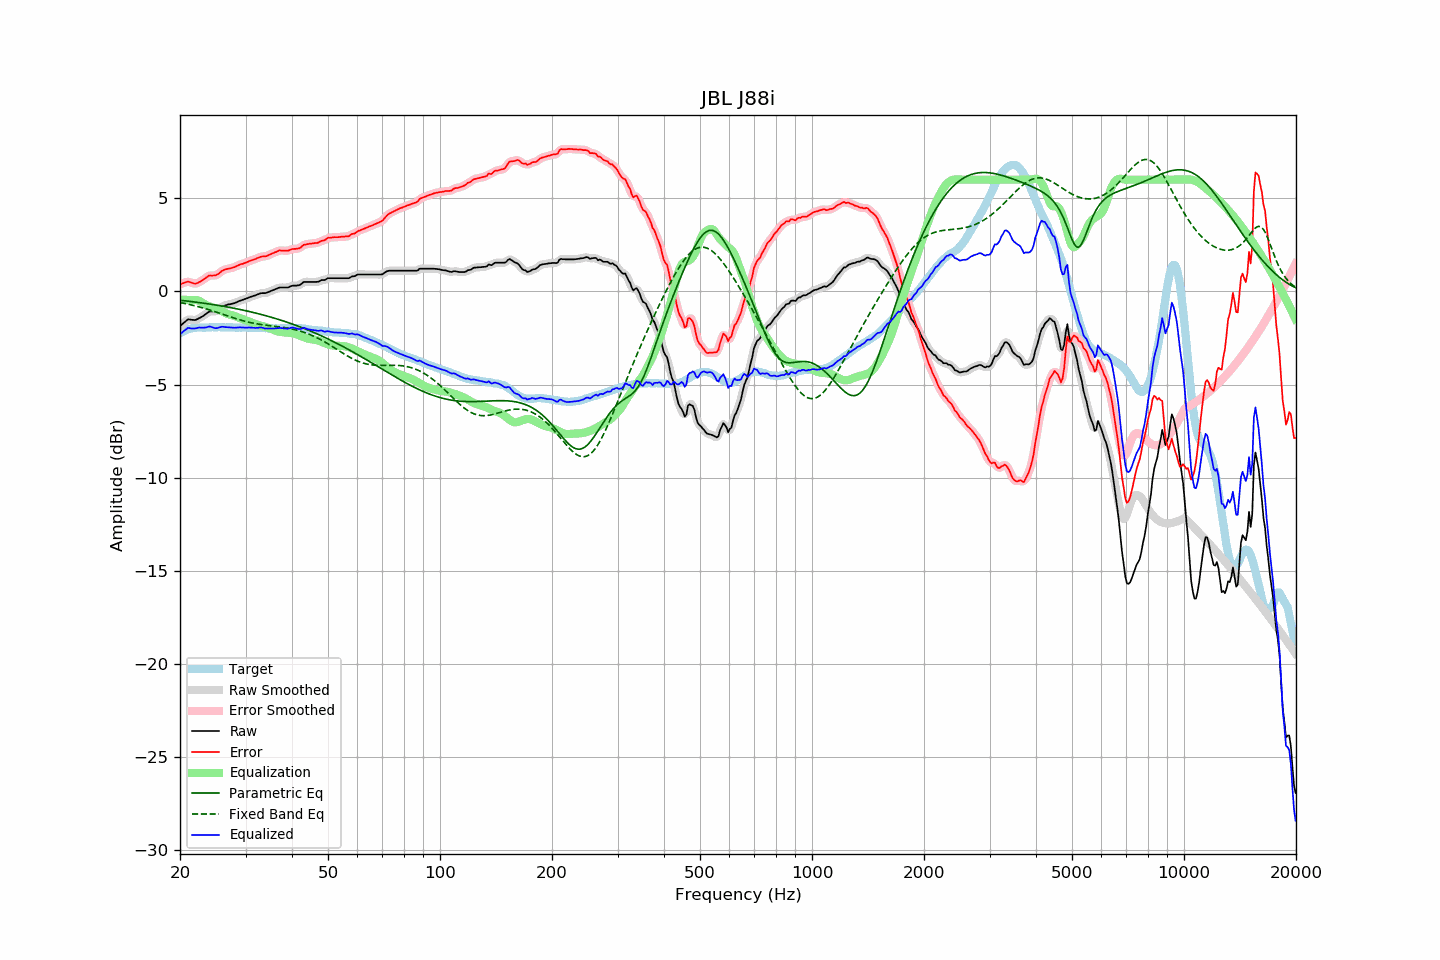

The file beside this chart, header and first rows:
frequency, raw, error, smoothed, error_smoothed, equalization, parametric_eq, fixed_band_eq, equalized_raw, equalized_smoothed, target
20.00, -1.86, 0.39, -1.87, 0.38, -0.44, -0.48, -0.60, -2.30, -2.31, -2.25
20.20, -1.79, 0.41, -1.78, 0.42, -0.44, -0.48, -0.61, -2.23, -2.22, -2.20
20.40, -1.71, 0.44, -1.70, 0.45, -0.44, -0.49, -0.63, -2.15, -2.14, -2.15
20.61, -1.64, 0.48, -1.63, 0.48, -0.45, -0.50, -0.65, -2.09, -2.08, -2.12
20.81, -1.57, 0.50, -1.56, 0.51, -0.45, -0.51, -0.67, -2.02, -2.02, -2.07
21.02, -1.50, 0.53, -1.52, 0.52, -0.46, -0.52, -0.69, -1.96, -1.98, -2.03
21.23, -1.51, 0.50, -1.51, 0.50, -0.46, -0.53, -0.70, -1.97, -1.97, -2.01
21.44, -1.52, 0.47, -1.51, 0.48, -0.47, -0.54, -0.72, -1.99, -1.98, -1.99
21.66, -1.53, 0.44, -1.53, 0.44, -0.46, -0.55, -0.75, -1.99, -1.99, -1.97
21.87, -1.54, 0.42, -1.53, 0.43, -0.46, -0.57, -0.77, -1.99, -1.99, -1.96
22.09, -1.52, 0.42, -1.51, 0.43, -0.46, -0.58, -0.79, -1.98, -1.97, -1.94
22.31, -1.48, 0.45, -1.48, 0.46, -0.48, -0.59, -0.81, -1.96, -1.96, -1.93
22.54, -1.43, 0.50, -1.44, 0.50, -0.51, -0.60, -0.83, -1.94, -1.94, -1.93
22.76, -1.39, 0.55, -1.39, 0.55, -0.55, -0.61, -0.86, -1.94, -1.94, -1.93
22.99, -1.34, 0.60, -1.34, 0.61, -0.61, -0.62, -0.88, -1.95, -1.95, -1.94
23.22, -1.28, 0.67, -1.28, 0.66, -0.67, -0.63, -0.90, -1.94, -1.95, -1.94
23.45, -1.22, 0.73, -1.21, 0.73, -0.72, -0.65, -0.93, -1.94, -1.93, -1.95
23.69, -1.15, 0.79, -1.15, 0.79, -0.76, -0.66, -0.96, -1.91, -1.91, -1.94
23.92, -1.09, 0.85, -1.10, 0.83, -0.79, -0.67, -0.98, -1.88, -1.89, -1.94
24.16, -1.07, 0.86, -1.07, 0.85, -0.82, -0.69, -1.01, -1.89, -1.90, -1.93
24.40, -1.07, 0.85, -1.07, 0.86, -0.85, -0.70, -1.04, -1.92, -1.92, -1.92
24.65, -1.07, 0.86, -1.07, 0.85, -0.88, -0.71, -1.06, -1.95, -1.95, -1.93
24.89, -1.07, 0.86, -1.06, 0.87, -0.91, -0.73, -1.09, -1.97, -1.97, -1.93
25.14, -1.03, 0.90, -1.03, 0.90, -0.94, -0.74, -1.12, -1.97, -1.96, -1.93
25.39, -0.97, 0.95, -0.97, 0.95, -0.98, -0.75, -1.15, -1.94, -1.94, -1.92
25.65, -0.90, 1.02, -0.90, 1.02, -1.02, -0.77, -1.18, -1.92, -1.92, -1.92
25.91, -0.83, 1.10, -0.84, 1.09, -1.06, -0.78, -1.21, -1.90, -1.90, -1.93
26.16, -0.79, 1.14, -0.79, 1.14, -1.11, -0.80, -1.23, -1.90, -1.90, -1.93
26.43, -0.76, 1.17, -0.75, 1.18, -1.15, -0.81, -1.26, -1.91, -1.91, -1.93
26.69, -0.73, 1.20, -0.73, 1.20, -1.19, -0.83, -1.29, -1.92, -1.92, -1.93
26.96, -0.70, 1.22, -0.71, 1.22, -1.22, -0.84, -1.32, -1.92, -1.93, -1.92
27.23, -0.69, 1.23, -0.69, 1.24, -1.25, -0.86, -1.35, -1.94, -1.93, -1.92
27.50, -0.67, 1.25, -0.67, 1.26, -1.27, -0.88, -1.38, -1.94, -1.94, -1.92
27.77, -0.65, 1.29, -0.65, 1.28, -1.30, -0.89, -1.41, -1.95, -1.95, -1.93
28.05, -0.63, 1.31, -0.62, 1.32, -1.32, -0.91, -1.44, -1.95, -1.95, -1.94
28.33, -0.59, 1.36, -0.59, 1.35, -1.35, -0.93, -1.46, -1.94, -1.94, -1.95
28.62, -0.55, 1.40, -0.55, 1.39, -1.39, -0.95, -1.49, -1.94, -1.94, -1.95
28.90, -0.51, 1.43, -0.51, 1.43, -1.42, -0.96, -1.52, -1.93, -1.93, -1.94
29.19, -0.48, 1.47, -0.48, 1.46, -1.45, -0.98, -1.54, -1.93, -1.93, -1.95
29.48, -0.45, 1.48, -0.45, 1.49, -1.49, -1.00, -1.57, -1.94, -1.94, -1.93
29.78, -0.42, 1.52, -0.42, 1.52, -1.52, -1.02, -1.59, -1.94, -1.94, -1.94
30.08, -0.39, 1.54, -0.39, 1.55, -1.55, -1.04, -1.61, -1.94, -1.94, -1.93
30.38, -0.36, 1.58, -0.36, 1.58, -1.59, -1.06, -1.64, -1.95, -1.94, -1.94
30.68, -0.32, 1.62, -0.32, 1.62, -1.62, -1.08, -1.66, -1.94, -1.94, -1.94
30.99, -0.29, 1.66, -0.29, 1.66, -1.65, -1.10, -1.68, -1.94, -1.94, -1.94
31.30, -0.26, 1.69, -0.26, 1.68, -1.69, -1.12, -1.69, -1.95, -1.95, -1.95
31.61, -0.23, 1.72, -0.23, 1.72, -1.72, -1.14, -1.71, -1.95, -1.95, -1.95
31.93, -0.21, 1.74, -0.20, 1.75, -1.75, -1.16, -1.73, -1.96, -1.96, -1.95
32.24, -0.17, 1.79, -0.17, 1.78, -1.78, -1.18, -1.74, -1.95, -1.95, -1.96
32.57, -0.14, 1.81, -0.14, 1.82, -1.81, -1.20, -1.76, -1.95, -1.94, -1.95
32.89, -0.10, 1.85, -0.11, 1.85, -1.83, -1.23, -1.77, -1.93, -1.94, -1.95
33.22, -0.09, 1.87, -0.09, 1.87, -1.86, -1.25, -1.78, -1.94, -1.95, -1.96
33.55, -0.09, 1.88, -0.09, 1.88, -1.88, -1.27, -1.80, -1.97, -1.97, -1.97
33.89, -0.09, 1.89, -0.08, 1.89, -1.90, -1.29, -1.81, -1.99, -1.99, -1.98
34.23, -0.07, 1.90, -0.07, 1.91, -1.93, -1.32, -1.82, -2.00, -1.99, -1.97
34.57, -0.03, 1.95, -0.03, 1.94, -1.96, -1.34, -1.83, -1.99, -1.99, -1.98
34.92, 0.00, 1.98, 0.00, 1.98, -1.99, -1.37, -1.84, -1.99, -1.99, -1.98
35.27, 0.04, 2.03, 0.04, 2.03, -2.02, -1.39, -1.85, -1.98, -1.98, -1.98
35.62, 0.07, 2.06, 0.07, 2.06, -2.06, -1.42, -1.86, -1.99, -1.99, -1.99
35.97, 0.11, 2.10, 0.11, 2.09, -2.10, -1.44, -1.87, -1.99, -1.99, -1.99
... 635 more rows
